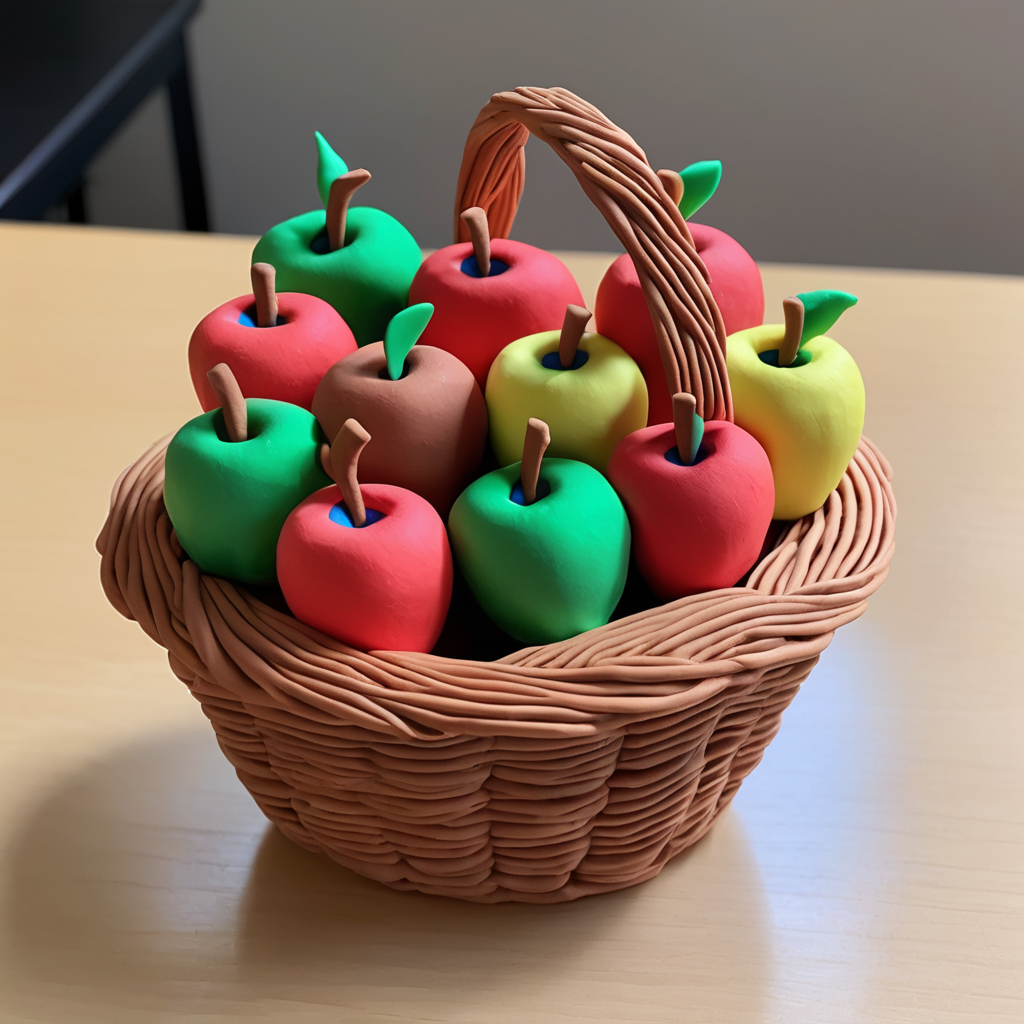
Generation parameters embedded in this image by AUTOMATIC1111 Stable Diffusion web UI or a fork of it (Forge, ...) (PNG 'parameters' text chunk):
play-doh style a basket of apples . sculpture, clay art, centered composition, Claymation
Negative prompt: sloppy, messy, grainy, highly detailed, ultra textured, photo
Steps: 20, Sampler: DPM++ 2M SDE Karras, CFG scale: 7, Seed: 2961052946, Size: 1024x1024, Model hash: 0f1b80cfe8, Model: dreamshaperXL10_alpha2Xl10, Style Selector Enabled: True, Style Selector Randomize: False, Style Selector Style: base, Version: v1.5.1-2-g4844bacd